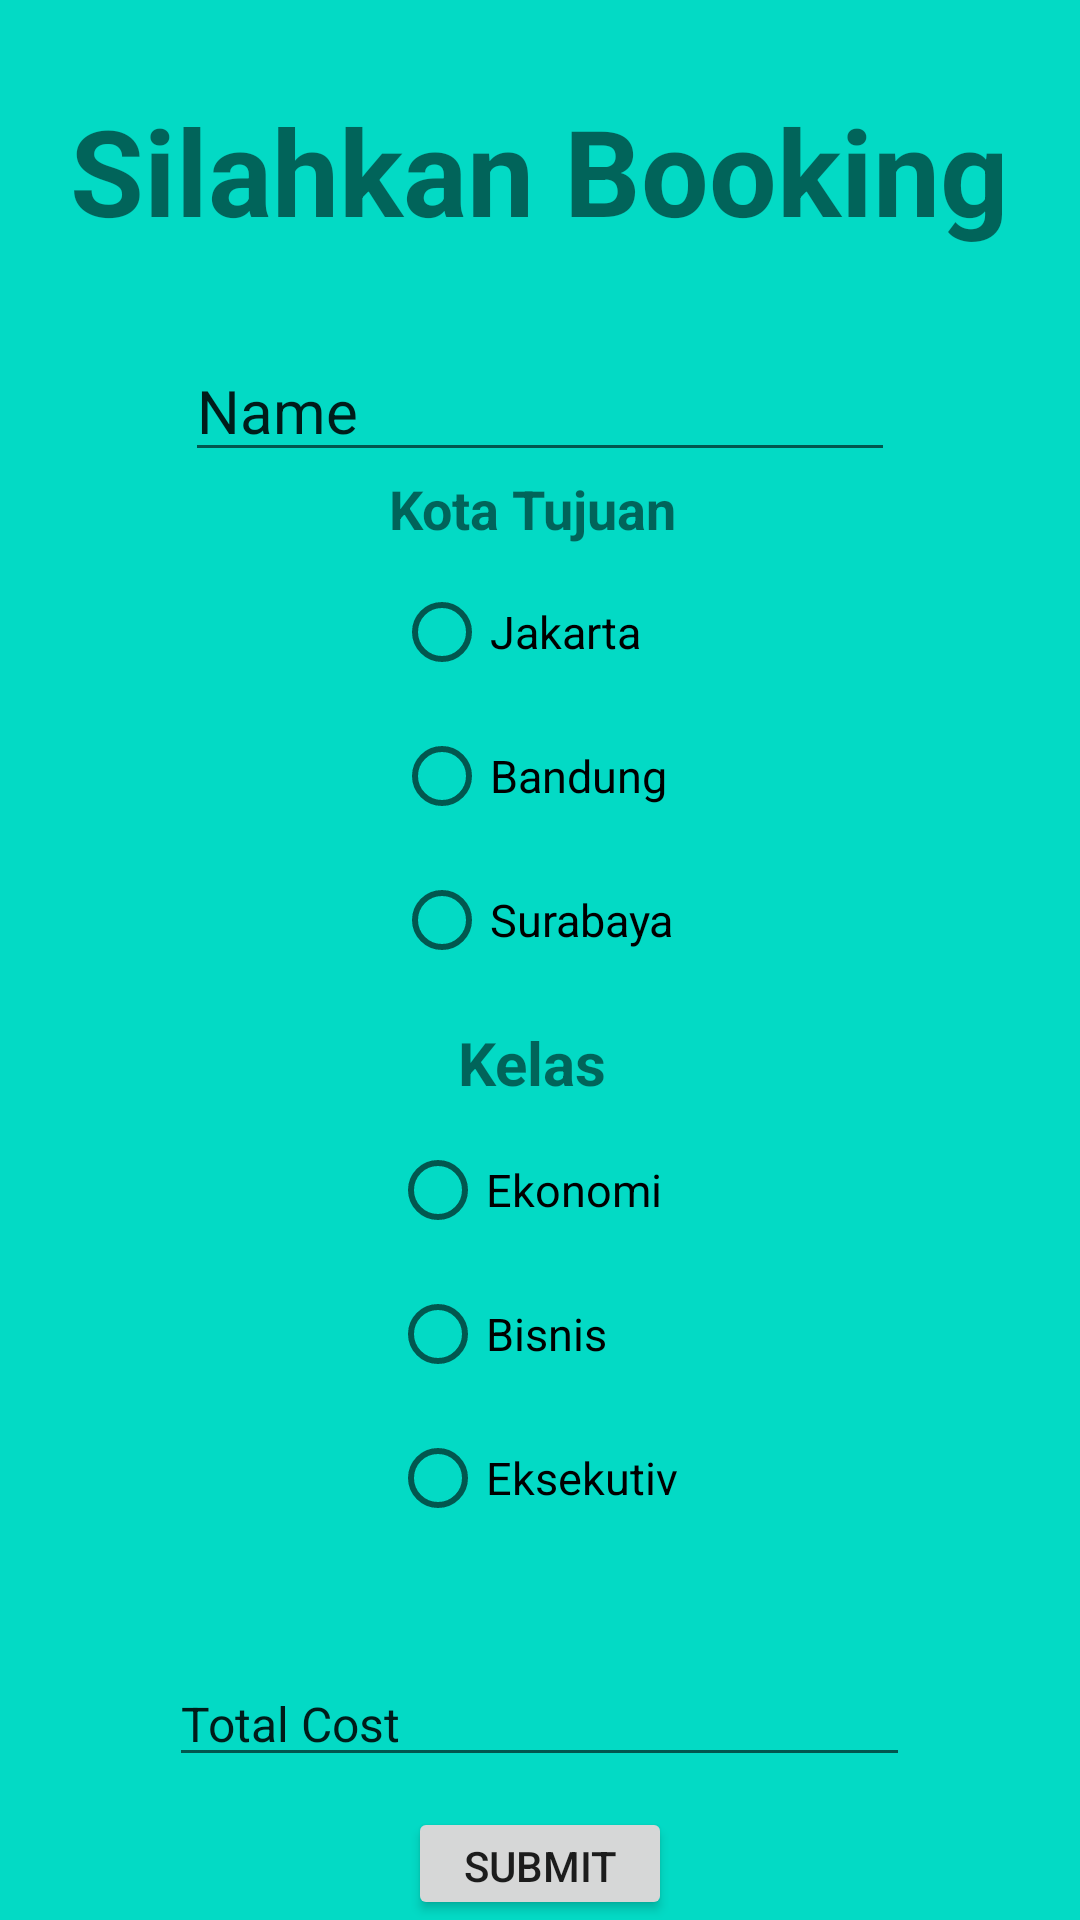

The Android layout XML behind this screen, and the referenced resources:
<!-- AndroidManifest.xml: application theme Theme.TiketKereta -->
<!-- res/layout/activity_pemesanan.xml -->
<?xml version="1.0" encoding="utf-8"?>
<LinearLayout xmlns:android="http://schemas.android.com/apk/res/android"
    xmlns:tools="http://schemas.android.com/tools"

    android:layout_width="match_parent"
    android:layout_height="match_parent"
    android:gravity="center"
    android:background="@color/teal_200"
    android:orientation="vertical"
    tools:context=".pemesanan">

    <TextView
        android:layout_width="wrap_content"
        android:layout_height="wrap_content"
        android:layout_marginBottom="20dp"
        android:text="Silahkan Booking"
        android:textStyle="bold"
        android:layout_marginTop="30dp"
        android:gravity="center"
        android:textSize="40dp" />

    <EditText
        android:id="@+id/editText2"
        android:layout_width="wrap_content"
        android:layout_height="wrap_content"
        android:ems="10"
        android:inputType="textPersonName"
        android:text="Name"
        android:textSize="20dp"
        android:layout_marginTop="10dp"
        tools:layout_editor_absoluteX="38dp"
        tools:layout_editor_absoluteY="480dp" />

    <TextView
        android:layout_width="wrap_content"
        android:layout_height="wrap_content"
        android:layout_marginBottom="5dp"
        android:text="Kota Tujuan "
        android:textStyle="bold"
        android:textSize="18dp" />

    <RadioGroup
        android:id="@+id/radio_grup1"
        android:layout_width="wrap_content"
        android:layout_height="wrap_content"
        android:paddingBottom="10dp">

        <RadioButton
            android:id="@+id/radio_button_4"
            android:layout_width="wrap_content"
            android:layout_height="wrap_content"
            android:text="Jakarta "
            android:textSize="15sp"/>

        <RadioButton
            android:id="@+id/radio_button_5"
            android:layout_width="wrap_content"
            android:layout_height="wrap_content"
            android:text="Bandung "
            android:textSize="15sp"/>

        <RadioButton
            android:id="@+id/radio_button_6"
            android:layout_width="wrap_content"
            android:layout_height="wrap_content"
            android:text="Surabaya "
            android:layout_marginBottom="0dp"
            android:textSize="15sp"/>

    </RadioGroup>

    <TextView
        android:layout_width="wrap_content"
        android:layout_height="wrap_content"
        android:layout_marginBottom="5dp"
        android:text="Kelas "
        android:textStyle="bold"
        android:textSize="20dp" />

    <RadioGroup
        android:id="@+id/radio_grup"
        android:layout_width="wrap_content"
        android:layout_height="wrap_content"
        android:paddingBottom="10dp">

        <RadioButton
            android:id="@+id/radio_button_1"
            android:layout_width="wrap_content"
            android:layout_height="wrap_content"
            android:text="Ekonomi "
            android:textSize="15sp"/>

        <RadioButton
            android:id="@+id/radio_button_2"
            android:layout_width="wrap_content"
            android:layout_height="wrap_content"
            android:text="Bisnis "
            android:textSize="15sp"/>

        <RadioButton
            android:id="@+id/radio_button_3"
            android:layout_width="wrap_content"
            android:layout_height="wrap_content"
            android:text="Eksekutiv "
            android:layout_marginBottom="0dp"
            android:textSize="15sp"/>

    </RadioGroup>

    <TextView
        android:id="@+id/hasil"
        android:layout_width="wrap_content"
        android:layout_height="wrap_content"
        android:text=""
        android:textColor="#000"
        android:textSize="20sp"/>

    <EditText
        android:id="@+id/editText4"
        android:layout_width="wrap_content"
        android:layout_height="wrap_content"
        android:layout_marginTop="0dp"
        android:ems="13"
        android:inputType="textPersonName"
        android:text="Total Cost"
        android:textSize="16dp"
        tools:layout_editor_absoluteX="38dp"
        tools:layout_editor_absoluteY="550dp" />

    <Button
        android:id="@+id/button2"
        android:layout_width="wrap_content"
        android:layout_height="wrap_content"
        android:text="Submit"
        android:layout_marginTop="10dp"
        tools:layout_editor_absoluteX="290dp"
        tools:layout_editor_absoluteY="550dp" />


</LinearLayout>
<!-- resources referenced by this layout -->
<resources>
  <style name="Theme.TiketKereta" parent="Theme.MaterialComponents.DayNight.DarkActionBar">
          
          <item name="colorPrimary">@color/purple_500</item>
          <item name="colorPrimaryVariant">@color/purple_700</item>
          <item name="colorOnPrimary">@color/white</item>
          
          <item name="colorSecondary">@color/teal_200</item>
          <item name="colorSecondaryVariant">@color/teal_700</item>
          <item name="colorOnSecondary">@color/black</item>
          
          <item name="android:statusBarColor" tools:targetApi="l">?attr/colorPrimaryVariant</item>
          
      </style>
  <!-- not gathered from this repository: default colours our renderer supplied (Android Studio template values) -->
  <color name="purple_500">#FF6200EE</color>
  <color name="purple_700">#FF3700B3</color>
  <color name="teal_200">#FF03DAC5</color>
  <color name="teal_700">#FF018786</color>
  <color name="black">#FF000000</color>
  <color name="white">#FFFFFFFF</color>
</resources>
